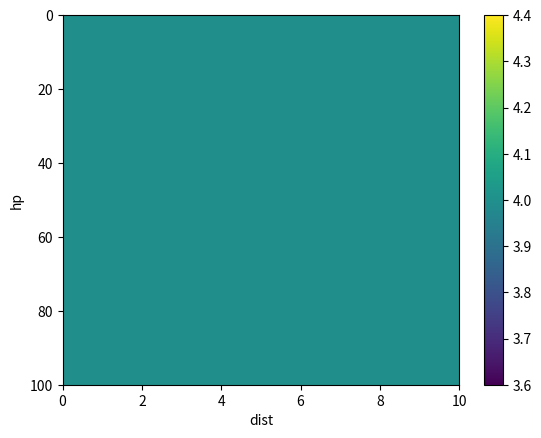
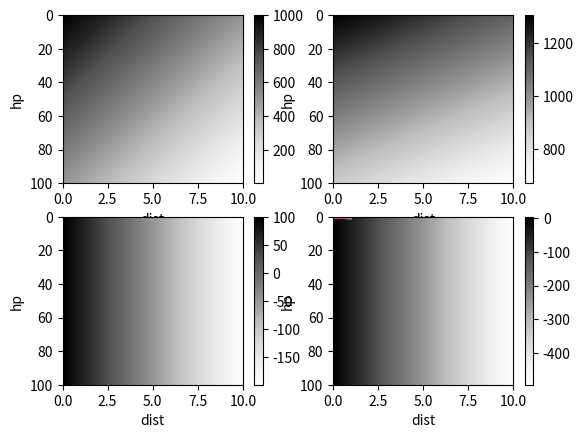

The script that saved these images, in order:
%matplotlib inline
import matplotlib.pyplot as plt
import numpy as np


def flee(hp, dist, amount, ally_hp):
    return (200 - hp) * 5 - 50 * dist + np.random.randn() * 0

def attack(hp, dist, amount, ally_hp):
    return 100 - 30 * dist  + np.random.randn() * 0

def pickup_hp(hp, dist, amount, ally_hp):
    return (300 - hp) * amount * 0.2 - 20 * dist  + np.random.randn() * 0

def pickup_powerup(hp, dist, amount, ally_hp):
    return amount * 0.2 - 50 * dist  + np.random.randn() * 0

def heal_ally(hp, dist, amount, ally_hp):
    return 25 * (100 - ally_hp) - 30 * dist  + np.random.randn() * 0 

def follow_ally(hp, dist, amount, ally_hp):
    return 50 - 10 * dist  + np.random.randn() * 0 

# This is too large, not really drawable

# HP = np.arange(0, 100, 0.25)
# DIST = np.arange(0, 10, 0.025)
# AMOUNT = np.arange(0, 100, 0.25)
# ALLY_HP = np.arange(0, 100, 0.025)
# img = np.zeros((HP.shape[0], DIST.shape[0], AMOUNT.shape[0], ALLY_HP.shape[0]))
# ht = np.zeros((4, HP.shape[0], DIST.shape[0], AMOUNT.shape[0], ALLY_HP.shape[0]))
# for x, hp in enumerate(HP):
#     for y, ds in enumerate(DIST):
#         for z, amt in enumerate(AMOUNT):
#             for w, ahp in enumerate(ALLY_HP):
#                 utility = np.array([flee(hp, ds, amt, ahp), attack(hp, ds, amt, ahp), pickup_hp(hp, ds, amt, ahp), pickup_powerup(hp, ds, amt, ahp), heal_ally(hp, ds, amt, ahp), follow_ally(hp, ds, amt, ahp)])
#                 for i in range(utility.shape[0]):
#                     ht[i][x][y][z][w] = utility[i]
#                 img[x][y][z][w] = np.argmax(utility)

HP = np.arange(0, 100, 0.25)
DIST = np.arange(0, 10, 0.025)
AMOUNT = np.random.random() * 100
ALLY_HP = np.random.random() * 100
img = np.zeros((HP.shape[0], DIST.shape[0]))
ht = np.zeros((6, HP.shape[0], DIST.shape[0]))
for x, hp in enumerate(HP):
    for y, ds in enumerate(DIST):
        utility = np.array([flee(hp, ds, AMOUNT, ALLY_HP), attack(hp, ds, AMOUNT, ALLY_HP), pickup_hp(hp, ds, AMOUNT, ALLY_HP), pickup_powerup(hp, ds, AMOUNT, ALLY_HP), heal_ally(hp, ds, AMOUNT, ALLY_HP), follow_ally(hp, ds, AMOUNT, ALLY_HP)])
        for i in range(utility.shape[0]):
            ht[i][x][y] = utility[i]
        img[x][y] = np.argmax(utility)


fig, ax = plt.subplots()
im = ax.imshow(img, extent=[0, 10, 100, 0])
ax.set_aspect('auto')
ax.set_xlabel("dist")
ax.set_ylabel("hp")


plt.colorbar(im)

fig, ax = plt.subplots(2, 2)
for i in range(4):
    im = ax[i %2, i // 2].imshow(ht[i], extent=[0, 10, 100, 0], cmap='Greys')
    ax[i %2, i // 2].set_aspect('auto')
    ax[i %2, i // 2].set_xlabel("dist")
    ax[i %2, i // 2].set_ylabel("hp")
    plt.colorbar(im)

X = np.arange(0, 1, 0.01)
plt.plot(X, (X ** 0.5) * 0.8)
plt.plot(X, X)
plt.plot(X, 1 / (1 + np.exp(-(X * 10 - 5))))
plt.plot(X, 1 - X ** 2)
plt.plot(X, -2 * X ** 3 + 3 * X ** 2)

